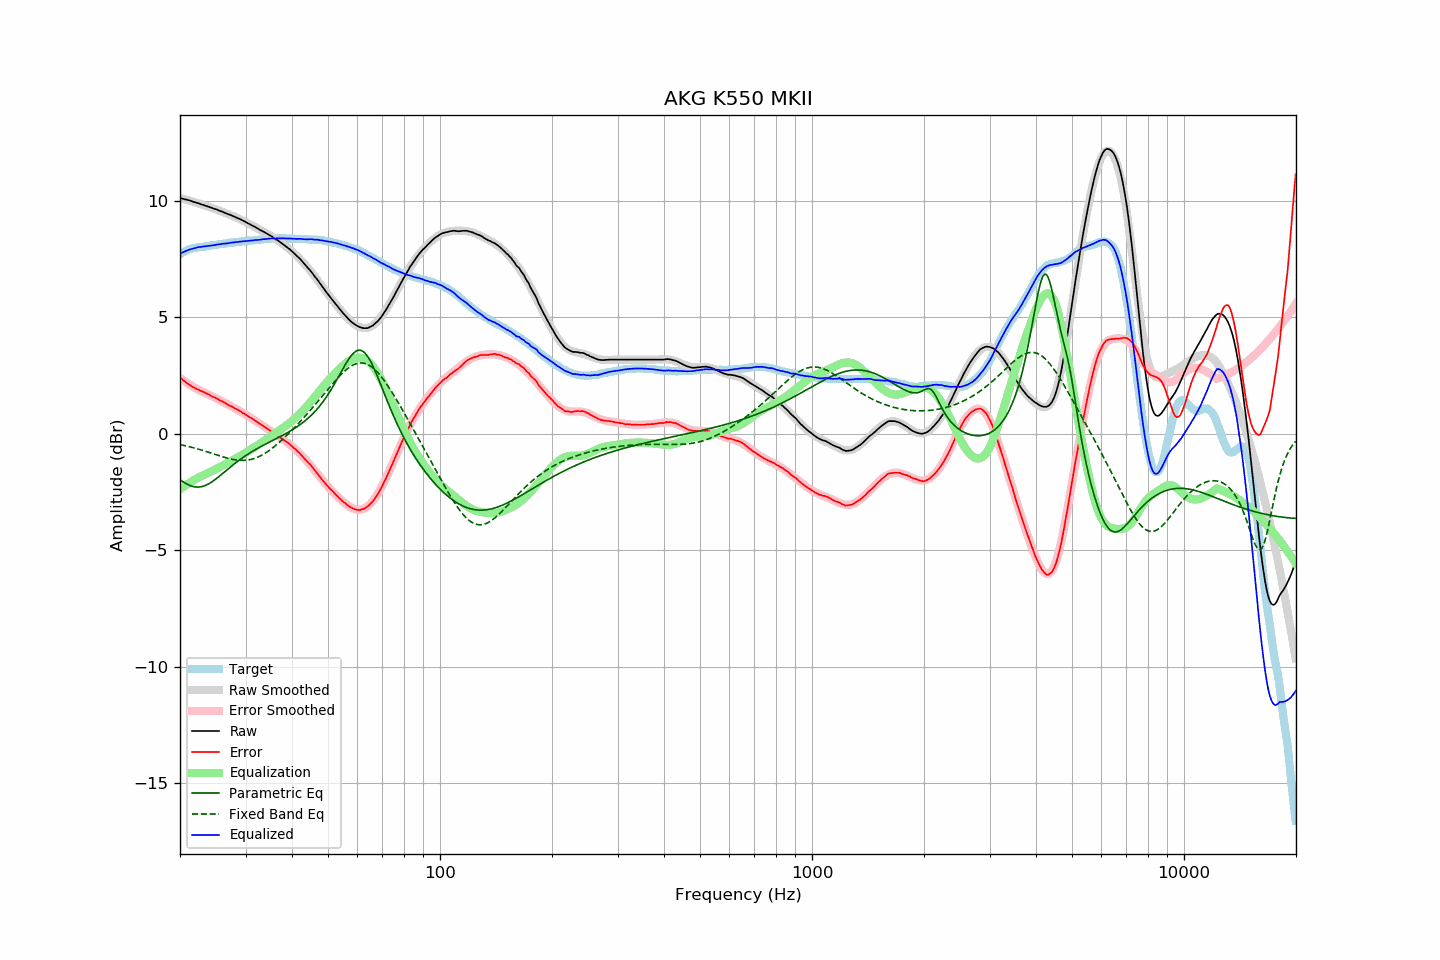

Data behind this chart, as committed beside it:
frequency, raw, error, smoothed, error_smoothed, equalization, parametric_eq, fixed_band_eq, equalized_raw, equalized_smoothed, target
20.00, 10.12, 2.41, 10.12, 2.39, -2.39, -1.98, -0.47, 7.73, 7.73, 7.71
20.20, 10.10, 2.35, 10.10, 2.34, -2.34, -2.03, -0.48, 7.76, 7.76, 7.75
20.40, 10.08, 2.29, 10.08, 2.29, -2.29, -2.07, -0.50, 7.79, 7.79, 7.79
20.61, 10.06, 2.24, 10.06, 2.24, -2.24, -2.11, -0.51, 7.82, 7.82, 7.82
20.81, 10.05, 2.19, 10.04, 2.19, -2.19, -2.15, -0.53, 7.85, 7.85, 7.86
21.02, 10.03, 2.13, 10.02, 2.15, -2.15, -2.19, -0.55, 7.88, 7.88, 7.90
21.23, 10.01, 2.09, 10.00, 2.10, -2.10, -2.22, -0.56, 7.90, 7.90, 7.92
21.44, 9.99, 2.05, 9.98, 2.06, -2.06, -2.25, -0.58, 7.93, 7.92, 7.94
21.66, 9.96, 2.00, 9.96, 2.02, -2.02, -2.27, -0.60, 7.94, 7.94, 7.96
21.87, 9.94, 1.97, 9.94, 1.98, -1.98, -2.28, -0.62, 7.96, 7.96, 7.97
22.09, 9.92, 1.93, 9.92, 1.94, -1.94, -2.29, -0.64, 7.98, 7.98, 7.99
22.31, 9.90, 1.90, 9.90, 1.90, -1.90, -2.29, -0.66, 8.00, 8.00, 8.00
22.54, 9.88, 1.87, 9.88, 1.87, -1.87, -2.29, -0.68, 8.01, 8.01, 8.01
22.76, 9.85, 1.83, 9.85, 1.83, -1.83, -2.28, -0.70, 8.02, 8.02, 8.02
22.99, 9.83, 1.81, 9.83, 1.80, -1.80, -2.26, -0.72, 8.03, 8.03, 8.02
23.22, 9.81, 1.78, 9.81, 1.77, -1.77, -2.24, -0.74, 8.04, 8.04, 8.03
23.45, 9.78, 1.74, 9.78, 1.74, -1.74, -2.22, -0.76, 8.04, 8.05, 8.04
23.69, 9.76, 1.71, 9.76, 1.70, -1.70, -2.18, -0.78, 8.06, 8.06, 8.05
23.92, 9.74, 1.68, 9.74, 1.67, -1.67, -2.15, -0.80, 8.07, 8.06, 8.06
24.16, 9.71, 1.63, 9.71, 1.64, -1.64, -2.11, -0.83, 8.07, 8.07, 8.08
24.40, 9.69, 1.59, 9.69, 1.61, -1.61, -2.06, -0.85, 8.08, 8.08, 8.10
24.65, 9.66, 1.57, 9.66, 1.57, -1.57, -2.01, -0.87, 8.09, 8.09, 8.09
24.89, 9.64, 1.54, 9.64, 1.54, -1.54, -1.96, -0.89, 8.10, 8.10, 8.10
25.14, 9.62, 1.51, 9.61, 1.50, -1.50, -1.91, -0.92, 8.12, 8.11, 8.11
25.39, 9.59, 1.47, 9.59, 1.46, -1.46, -1.86, -0.94, 8.12, 8.12, 8.12
25.65, 9.56, 1.42, 9.56, 1.43, -1.43, -1.80, -0.96, 8.13, 8.13, 8.14
25.91, 9.54, 1.40, 9.53, 1.39, -1.39, -1.74, -0.98, 8.15, 8.14, 8.14
26.16, 9.51, 1.36, 9.51, 1.35, -1.35, -1.68, -1.00, 8.15, 8.15, 8.15
26.43, 9.48, 1.32, 9.48, 1.32, -1.32, -1.63, -1.02, 8.16, 8.16, 8.16
26.69, 9.45, 1.28, 9.45, 1.28, -1.28, -1.57, -1.04, 8.17, 8.17, 8.17
26.96, 9.42, 1.23, 9.43, 1.25, -1.25, -1.51, -1.06, 8.17, 8.18, 8.19
27.23, 9.40, 1.20, 9.40, 1.21, -1.21, -1.45, -1.08, 8.19, 8.19, 8.20
27.50, 9.37, 1.17, 9.37, 1.17, -1.17, -1.40, -1.09, 8.20, 8.20, 8.20
27.77, 9.34, 1.14, 9.34, 1.13, -1.13, -1.34, -1.11, 8.21, 8.21, 8.20
28.05, 9.31, 1.09, 9.31, 1.09, -1.09, -1.29, -1.12, 8.22, 8.22, 8.22
28.33, 9.28, 1.06, 9.28, 1.05, -1.05, -1.23, -1.13, 8.22, 8.22, 8.22
28.62, 9.25, 1.02, 9.25, 1.02, -1.02, -1.18, -1.14, 8.23, 8.23, 8.23
28.90, 9.22, 0.98, 9.22, 0.98, -0.98, -1.13, -1.14, 8.24, 8.24, 8.24
29.19, 9.19, 0.95, 9.18, 0.94, -0.94, -1.08, -1.15, 8.25, 8.25, 8.24
29.48, 9.15, 0.88, 9.15, 0.90, -0.90, -1.03, -1.15, 8.25, 8.25, 8.27
29.78, 9.12, 0.86, 9.12, 0.86, -0.86, -0.98, -1.15, 8.26, 8.26, 8.26
30.08, 9.08, 0.81, 9.08, 0.81, -0.81, -0.94, -1.14, 8.27, 8.27, 8.27
30.38, 9.04, 0.77, 9.04, 0.77, -0.77, -0.89, -1.13, 8.27, 8.27, 8.27
30.68, 9.01, 0.72, 9.01, 0.73, -0.73, -0.85, -1.12, 8.28, 8.28, 8.29
30.99, 8.97, 0.68, 8.97, 0.68, -0.68, -0.81, -1.11, 8.29, 8.29, 8.29
31.30, 8.93, 0.64, 8.93, 0.64, -0.64, -0.76, -1.09, 8.29, 8.30, 8.29
31.61, 8.90, 0.60, 8.90, 0.59, -0.59, -0.72, -1.07, 8.31, 8.30, 8.30
31.93, 8.86, 0.55, 8.86, 0.55, -0.55, -0.68, -1.05, 8.31, 8.31, 8.31
32.24, 8.82, 0.51, 8.82, 0.50, -0.50, -0.64, -1.02, 8.31, 8.32, 8.31
32.57, 8.78, 0.45, 8.78, 0.46, -0.46, -0.60, -0.99, 8.32, 8.33, 8.33
32.89, 8.74, 0.41, 8.75, 0.41, -0.41, -0.57, -0.96, 8.33, 8.33, 8.33
33.22, 8.71, 0.37, 8.71, 0.37, -0.37, -0.53, -0.92, 8.34, 8.34, 8.34
33.55, 8.67, 0.32, 8.67, 0.32, -0.32, -0.49, -0.88, 8.35, 8.35, 8.35
33.89, 8.63, 0.27, 8.63, 0.28, -0.28, -0.46, -0.84, 8.35, 8.35, 8.36
34.23, 8.59, 0.23, 8.59, 0.23, -0.23, -0.42, -0.79, 8.36, 8.36, 8.36
34.57, 8.55, 0.18, 8.55, 0.18, -0.18, -0.39, -0.75, 8.37, 8.37, 8.37
34.92, 8.51, 0.14, 8.51, 0.13, -0.13, -0.35, -0.70, 8.38, 8.37, 8.37
35.27, 8.47, 0.09, 8.46, 0.09, -0.09, -0.31, -0.65, 8.38, 8.38, 8.38
35.62, 8.42, 0.04, 8.42, 0.04, -0.04, -0.28, -0.59, 8.38, 8.38, 8.38
35.97, 8.37, -0.01, 8.38, -0.01, 0.01, -0.24, -0.54, 8.37, 8.38, 8.38
... 635 more rows
